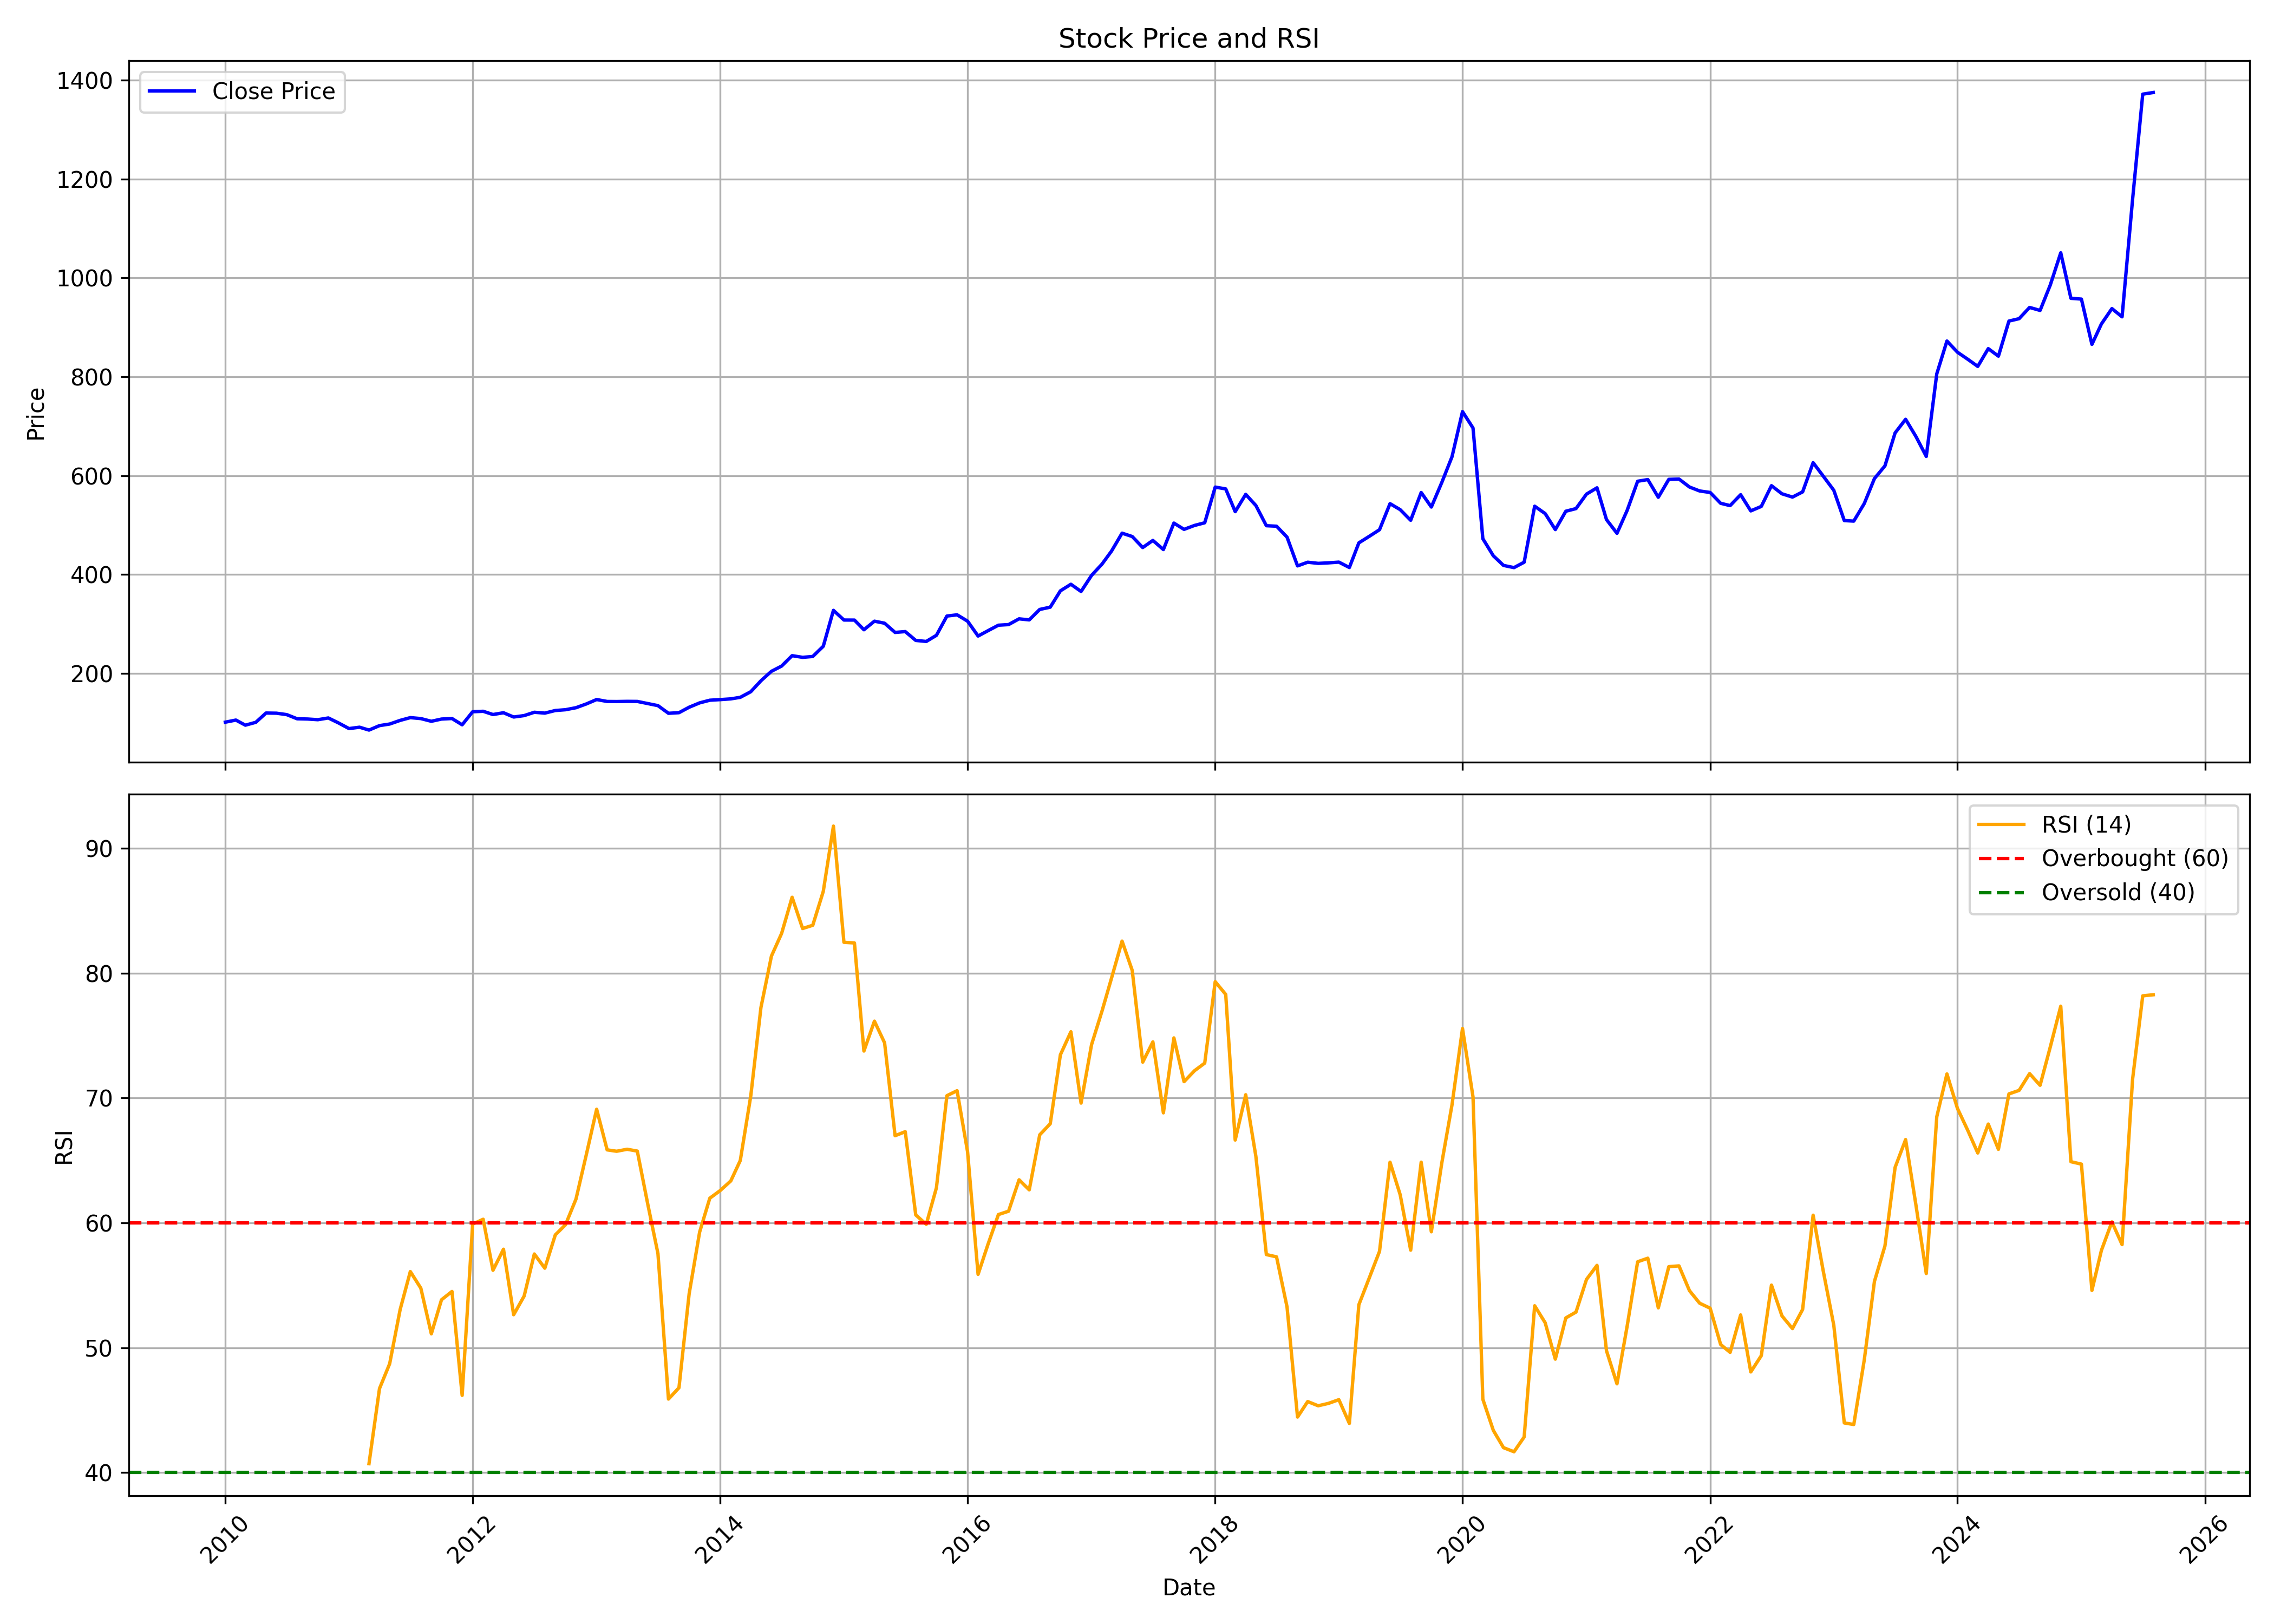

The table this chart was drawn from, first rows:
, date, symbol, open, high, low, close, volume, rsi
0, 2010-01-01, NESCO, 90.47, 130.7, 90.47, 101.6, 6812430, 
1, 2010-02-01, NESCO, 104, 112.3, 97.19, 105.8, 800760, 
2, 2010-03-01, NESCO, 105.8, 109.4, 94.17, 95.52, 480710, 
3, 2010-04-01, NESCO, 94.52, 112.9, 94.52, 101.3, 563440, 
4, 2010-05-01, NESCO, 100.2, 125.3, 95.81, 120.1, 829990, 
5, 2010-06-01, NESCO, 119.9, 124.4, 107, 119.7, 712730, 
6, 2010-07-01, NESCO, 118.8, 143.3, 116.2, 116.9, 3729315, 
7, 2010-08-01, NESCO, 119.8, 129, 107.5, 108.4, 2457190, 
8, 2010-09-01, NESCO, 106.2, 119.9, 106, 107.9, 529790, 
9, 2010-10-01, NESCO, 107.6, 123.6, 105.5, 106.6, 1705175, 
10, 2010-11-01, NESCO, 106.2, 117.3, 95.14, 110.1, 682385, 
11, 2010-12-01, NESCO, 109.2, 109.9, 93.48, 100, 591285, 
12, 2011-01-01, NESCO, 100.9, 101.9, 82.79, 88.65, 403960, 
13, 2011-02-01, NESCO, 88.66, 93.84, 77.66, 91.4, 424080, 
14, 2011-03-01, NESCO, 90.51, 95.83, 67.42, 85.61, 444705, 40.71
15, 2011-04-01, NESCO, 86.44, 99.43, 86.17, 94.63, 1135980, 46.72
16, 2011-05-01, NESCO, 94.39, 102.9, 89.64, 97.83, 528255, 48.71
17, 2011-06-01, NESCO, 98.58, 133, 96.05, 105.2, 67421400, 53.06
18, 2011-07-01, NESCO, 106, 134.7, 101.4, 110.8, 63607085, 56.1
19, 2011-08-01, NESCO, 111.6, 129.7, 99.04, 108.9, 21728110, 54.77
20, 2011-09-01, NESCO, 109.3, 117.2, 94.74, 103.4, 4502445, 51.11
21, 2011-10-01, NESCO, 103.3, 110.7, 97.95, 107.9, 1513555, 53.84
22, 2011-11-01, NESCO, 107.5, 122.2, 100.6, 109, 9030095, 54.5
23, 2011-12-01, NESCO, 112.2, 115.7, 95.84, 96.29, 1250090, 46.18
24, 2012-01-01, NESCO, 96.43, 129.4, 92.28, 122.7, 7946275, 59.9
25, 2012-02-01, NESCO, 123.5, 144.1, 117.7, 123.6, 15564675, 60.29
26, 2012-03-01, NESCO, 122.6, 127.6, 111.8, 117.1, 4063590, 56.2
27, 2012-04-01, NESCO, 117.7, 136.2, 117.2, 120.7, 5631075, 57.89
28, 2012-05-01, NESCO, 120.5, 121.9, 105.5, 112, 1364500, 52.64
29, 2012-06-01, NESCO, 112.2, 119.6, 107.7, 114.9, 1181320, 54.13
30, 2012-07-01, NESCO, 115.7, 128.8, 114.5, 121.6, 3508845, 57.5
31, 2012-08-01, NESCO, 122.9, 130.8, 115.9, 119.9, 1815310, 56.37
32, 2012-09-01, NESCO, 120.1, 140.4, 117.8, 125.2, 1838845, 59.04
33, 2012-10-01, NESCO, 115.7, 136.9, 115.7, 126.8, 1210270, 59.84
34, 2012-11-01, NESCO, 124.4, 139.1, 124.4, 130.8, 879500, 61.9
35, 2012-12-01, NESCO, 131.7, 149.5, 130.4, 138.3, 2275255, 65.4
36, 2013-01-01, NESCO, 138.5, 154.2, 138.4, 147.4, 1251895, 69.1
37, 2013-02-01, NESCO, 147.1, 151.4, 141.8, 143.5, 708380, 65.85
38, 2013-03-01, NESCO, 143.7, 146.5, 142.5, 143.3, 312450, 65.73
39, 2013-04-01, NESCO, 144.9, 160.4, 141.2, 143.7, 574385, 65.89
40, 2013-05-01, NESCO, 143.7, 149.7, 141.7, 143.5, 395265, 65.75
41, 2013-06-01, NESCO, 142.1, 162.7, 134.5, 139.3, 350825, 61.49
42, 2013-07-01, NESCO, 139.7, 142.7, 132.5, 135, 686780, 57.53
43, 2013-08-01, NESCO, 135, 136.2, 116.2, 119.6, 213160, 45.88
44, 2013-09-01, NESCO, 117.9, 128.1, 117.9, 120.8, 133620, 46.79
45, 2013-10-01, NESCO, 119.8, 140, 117.9, 131.8, 265950, 54.3
46, 2013-11-01, NESCO, 133.8, 145, 129.1, 140.6, 275870, 59.26
47, 2013-12-01, NESCO, 140.5, 150.6, 133.1, 146, 205230, 61.97
48, 2014-01-01, NESCO, 146, 152.3, 142.2, 147.2, 211605, 62.59
49, 2014-02-01, NESCO, 146.9, 151.6, 145.4, 148.7, 416805, 63.36
50, 2014-03-01, NESCO, 145, 159.7, 145, 151.8, 555250, 64.99
51, 2014-04-01, NESCO, 150.6, 179.4, 148.8, 163.2, 520405, 70.17
52, 2014-05-01, NESCO, 163.2, 193.1, 160.6, 185.3, 721665, 77.25
53, 2014-06-01, NESCO, 186, 229.9, 181.5, 204.5, 1053355, 81.37
54, 2014-07-01, NESCO, 201.9, 228.3, 196.3, 215, 523170, 83.18
55, 2014-08-01, NESCO, 215, 253.8, 210.5, 236.1, 698900, 86.08
56, 2014-09-01, NESCO, 229.3, 245.1, 221, 232.7, 432590, 83.58
57, 2014-10-01, NESCO, 232.9, 248.7, 222.4, 234.4, 588905, 83.84
58, 2014-11-01, NESCO, 231.2, 264.1, 219.2, 255.1, 1047425, 86.55
59, 2014-12-01, NESCO, 255.1, 348, 248.2, 327.7, 1613865, 91.78
... 128 more rows
